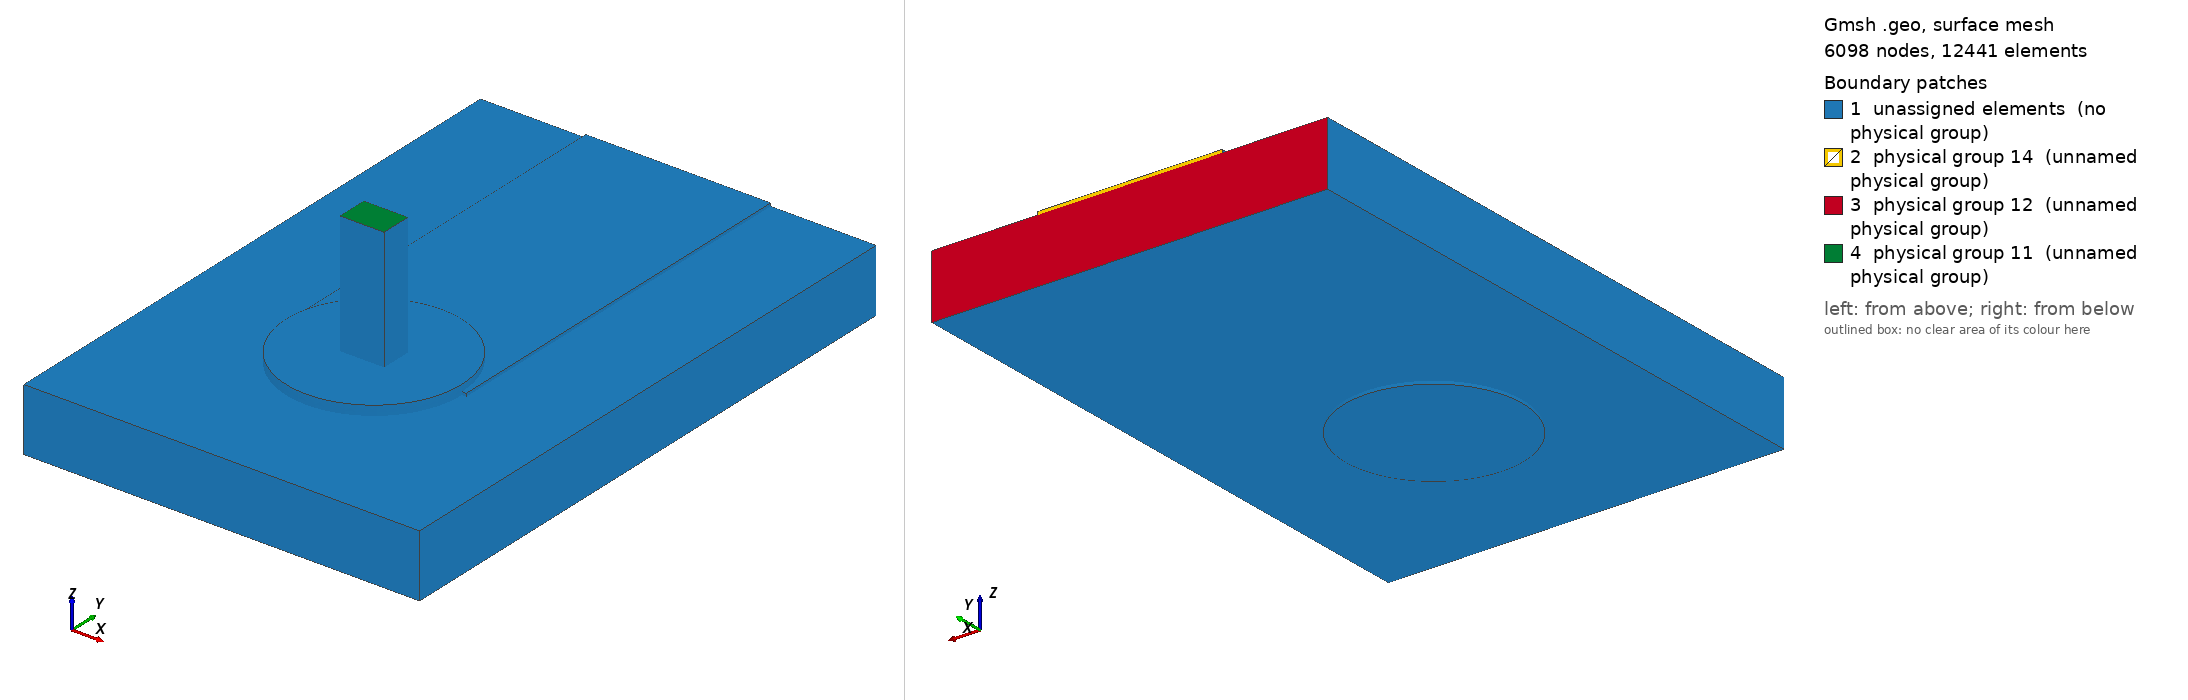

Gmsh geometry script, surface-meshed: 6098 nodes, 12441 surface elements. Boundary patches (legend numbers): 1 unassigned elements (no physical group), 2 physical group 14 (unnamed physical group), 3 physical group 12 (unnamed physical group), 4 physical group 11 (unnamed physical group). Left view from above one corner, right view from below the opposite corner. Legend entries are the model's physical surfaces; 'unassigned elements' are surfaces in no physical group. The drawing asked Gmsh for element sizes between 1% and 20% of the model's largest extent; the script's own settings can give other sizes.

=== joint.geo (drawn) ===
SetFactory("OpenCASCADE");
Geometry.OCCBooleanPreserveNumbering = 1;
Mesh.MshFileVersion = 2.2;
Mesh.MinimumCirclePoints = 64;
Mesh.MeshSizeFromCurvature = 64;
Mesh.CharacteristicLengthMin = 0.000100000000;
Mesh.CharacteristicLengthMax = 0.000300000000;
w=0.004200000000; L=0.009000000000; tc=0.000070000000; h=0.001440000000;
ri=0.000800000000; ro=ri+0.000025000000; lw=0.001000000000; lt=0.000700000000;
pw=0.004000000000; pl=0.004000000000; st=0.000150000000; top=0.003000000000;
e=1e-6;
Box(1)={-w/2,0,0,w,L,tc};
Cylinder(2)={0,0,0,0,0,tc,pw/2};
topCu()=BooleanUnion {Volume{1};Delete;}{Volume{2};Delete;};
Cylinder(3)={0,0,-h-tc,0,0,h+2*tc,ro};
cuTop()=BooleanDifference {Volume{topCu()};Delete;}{Volume{3};};
Cylinder(4)={0,0,-h-tc,0,0,tc,pw/2};
cuBottom()=BooleanDifference {Volume{4};Delete;}{Volume{3};};
Cylinder(5)={0,0,-h-tc,0,0,h+2*tc,ri};
barrel()=BooleanDifference {Volume{3};Delete;}{Volume{5};Delete;};
copper()=BooleanUnion {Volume{cuTop()};Delete;}{Volume{cuBottom(),barrel()};Delete;};
Box(10)={-0.004500000000,-0.004500000000,-h,0.009000000000,L+0.004500000000,h};
Cylinder(11)={0,0,-h,0,0,h,ro};
board()=BooleanDifference {Volume{10};Delete;}{Volume{11};Delete;};
Box(20)={-lw/2,-lt/2,-h-tc,lw,lt,top+h+tc};
Cylinder(21)={0,0,-h-tc,0,0,h+2*tc,ri};
Cylinder(22)={0,0,tc,0,0,st,pw/2};
solderBulk()=BooleanUnion {Volume{21};Delete;}{Volume{22};Delete;};
solder()=BooleanDifference {Volume{solderBulk()};Delete;}{Volume{20};};
all()=BooleanFragments {Volume{copper(),board(),solder(),20};Delete;}{};
Physical Volume(1)={copper()};
Physical Volume(2)={board()};
Physical Volume(3)={solder()};
Physical Volume(4)={20};
package()=Surface In BoundingBox {-lw/2-e,-lt/2-e,top-e,lw/2+e,lt/2+e,top+e};
farCu()=Surface In BoundingBox {-w/2-e,L-e,-e,w/2+e,L+e,tc+e};
farBoard()=Surface In BoundingBox {-0.004500000000-e,L-e,-h-e,0.004500000000+e,L+e,e};
Physical Surface(11)={package()};
Physical Surface(12)={farBoard()};
Physical Surface(14)={farCu()};
